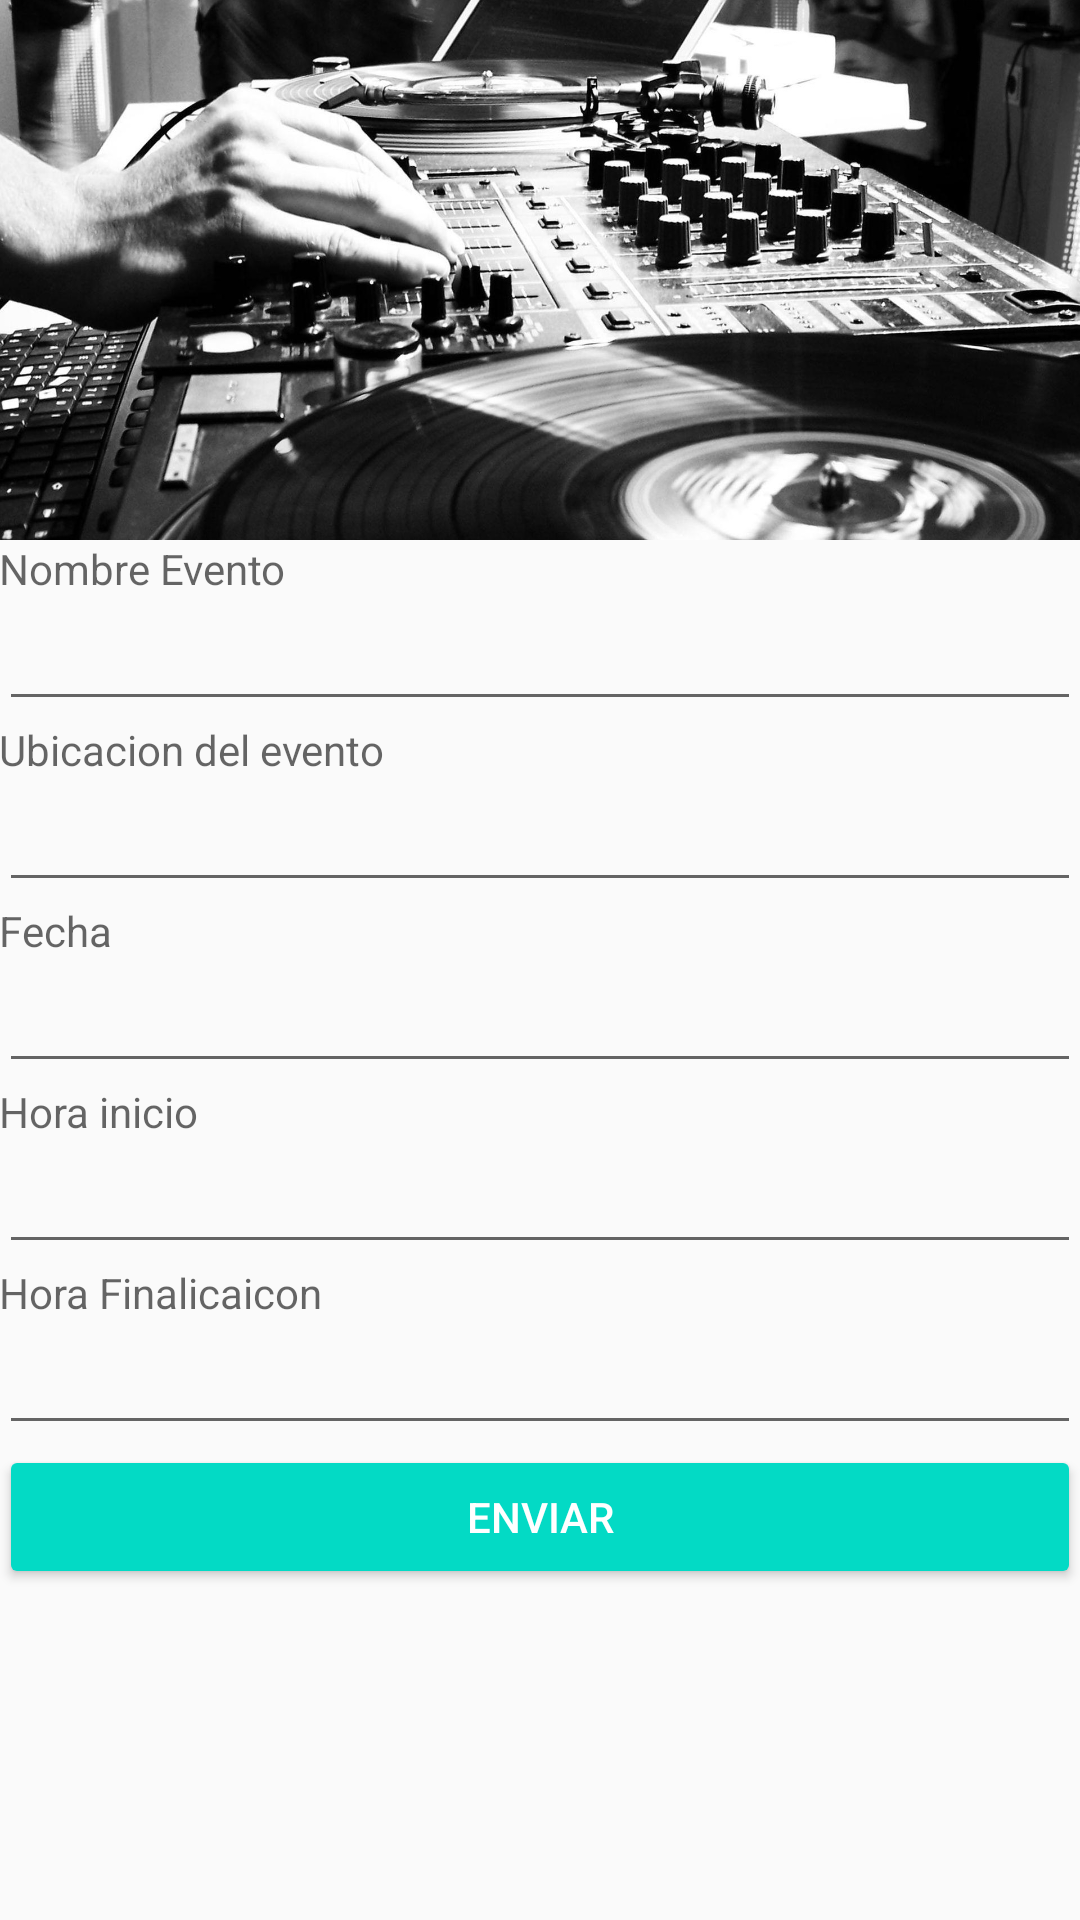

Produce the Android XML layout that renders to this screen, including the resource entries it uses.
<!-- AndroidManifest.xml: activity theme AppTheme.NoActionBar -->
<!-- res/layout/activity_main.xml -->
<?xml version="1.0" encoding="utf-8"?>
<android.support.design.widget.CoordinatorLayout xmlns:android="http://schemas.android.com/apk/res/android"
    xmlns:app="http://schemas.android.com/apk/res-auto"
    xmlns:tools="http://schemas.android.com/tools"
    android:layout_width="match_parent"
    android:layout_height="match_parent"
    android:fitsSystemWindows="true"
    tools:context="cl.example.primerintento.MainActivity">

    <android.support.design.widget.AppBarLayout
        android:id="@+id/app_bar"
        android:layout_width="match_parent"
        android:layout_height="180dp"
        android:fitsSystemWindows="true"
        android:theme="@style/AppTheme.AppBarOverlay">

        <android.support.design.widget.CollapsingToolbarLayout
            android:id="@+id/toolbar_layout"
            android:fitsSystemWindows="true"
            app:layout_scrollFlags="scroll|exitUntilCollapsed"
            android:layout_width="match_parent"
            android:layout_height="match_parent">

            <ImageView
                android:layout_width="match_parent"
                android:layout_height="match_parent"
                android:src="@mipmap/dj_installation_disks_equipment_92310_1920x1080"
                android:scaleType="centerCrop"/>

            <android.support.v7.widget.Toolbar
                android:id="@+id/toolbar"
                android:layout_width="match_parent"
                android:layout_height="?attr/actionBarSize"
                app:layout_collapseMode="pin"
                app:popupTheme="@style/AppTheme.PopupOverlay" />




        </android.support.design.widget.CollapsingToolbarLayout>

    </android.support.design.widget.AppBarLayout>

    <include layout="@layout/content_main" />


</android.support.design.widget.CoordinatorLayout>
<!-- res/layout/content_main.xml (included above) -->
<?xml version="1.0" encoding="utf-8"?>
<LinearLayout xmlns:android="http://schemas.android.com/apk/res/android"
    xmlns:app="http://schemas.android.com/apk/res-auto"
    xmlns:tools="http://schemas.android.com/tools"
    android:layout_width="match_parent"
    android:orientation="vertical"
    android:layout_height="match_parent"
    android:paddingBottom="@dimen/activity_vertical_margin"
    android:paddingLeft="@dimen/activity_horizontal_margin"
    android:paddingRight="@dimen/activity_horizontal_margin"
    android:paddingTop="@dimen/activity_vertical_margin"
    app:layout_behavior="@string/appbar_scrolling_view_behavior"
    tools:context="cl.example.primerintento.MainActivity"
    tools:showIn="@layout/activity_main">


    <TextView
        android:layout_width="match_parent"
        android:layout_height="wrap_content"
        android:hint="Nombre Evento "/>

    <android.support.design.widget.TextInputEditText
        android:id="@+id/nameEt"
        android:layout_width="match_parent"
        android:layout_height="wrap_content" />

    <TextView
        android:layout_width="match_parent"
        android:layout_height="wrap_content"
        android:hint="Ubicacion del evento"/>

    <android.support.design.widget.TextInputEditText
        android:id="@+id/UbicacionEv"
        android:layout_width="match_parent"
        android:layout_height="wrap_content" />


    <TextView
        android:layout_width="match_parent"
        android:layout_height="wrap_content"
        android:hint="Fecha"/>

    <android.support.design.widget.TextInputEditText
        android:id="@+id/FechaEv"
        android:layout_width="match_parent"
        android:layout_height="wrap_content" />



    <TextView
        android:layout_width="match_parent"
        android:layout_height="wrap_content"
        android:hint="Hora inicio "/>

    <android.support.design.widget.TextInputEditText
        android:id="@+id/StartTime"
        android:layout_width="match_parent"
        android:layout_height="wrap_content" />

    <TextView
        android:layout_width="match_parent"
        android:layout_height="wrap_content"
        android:hint="Hora Finalicaicon"/>

    <android.support.design.widget.TextInputEditText
        android:id="@+id/FinishTime"
        android:layout_width="match_parent"
        android:layout_height="wrap_content" />


    <Button
        android:id="@+id/Send"
        android:layout_width="match_parent"
        android:layout_height="wrap_content"
        android:layout_alignParentBottom="true"
        android:theme="@style/AccentButton"
        android:text="Enviar"
        />


</LinearLayout>
<!-- resources referenced by this layout -->
<resources>
  <!-- mipmap dj_installation_disks_equipment_92310_1920x1080: jpg bitmap (mipmap-hdpi, 82993 bytes) -->
  <style name="AccentButton" parent="AppTheme">
          <item name="android:textColor">@android:color/white</item>
          <item name="colorButtonNormal">@color/colorAccent</item>
      </style>
  <style name="AppTheme.AppBarOverlay" parent="ThemeOverlay.AppCompat.Dark.ActionBar" />
  <style name="AppTheme.PopupOverlay" parent="ThemeOverlay.AppCompat.Light" />
  <style name="AppTheme.NoActionBar">
          <item name="windowActionBar">false</item>
          <item name="windowNoTitle">true</item>
      </style>
  <style name="AppTheme" parent="Theme.AppCompat.Light.DarkActionBar">
          
          <item name="colorPrimary">@color/colorPrimary</item>
          <item name="colorPrimaryDark">@color/colorPrimaryDark</item>
          <item name="colorAccent">@color/colorAccent</item>
      </style>
  <!-- not gathered from this repository: default colours our renderer supplied (Android Studio template values) -->
  <color name="colorPrimary">#FF6200EE</color>
  <color name="colorPrimaryDark">#FF3700B3</color>
  <color name="colorAccent">#FF03DAC5</color>
</resources>
